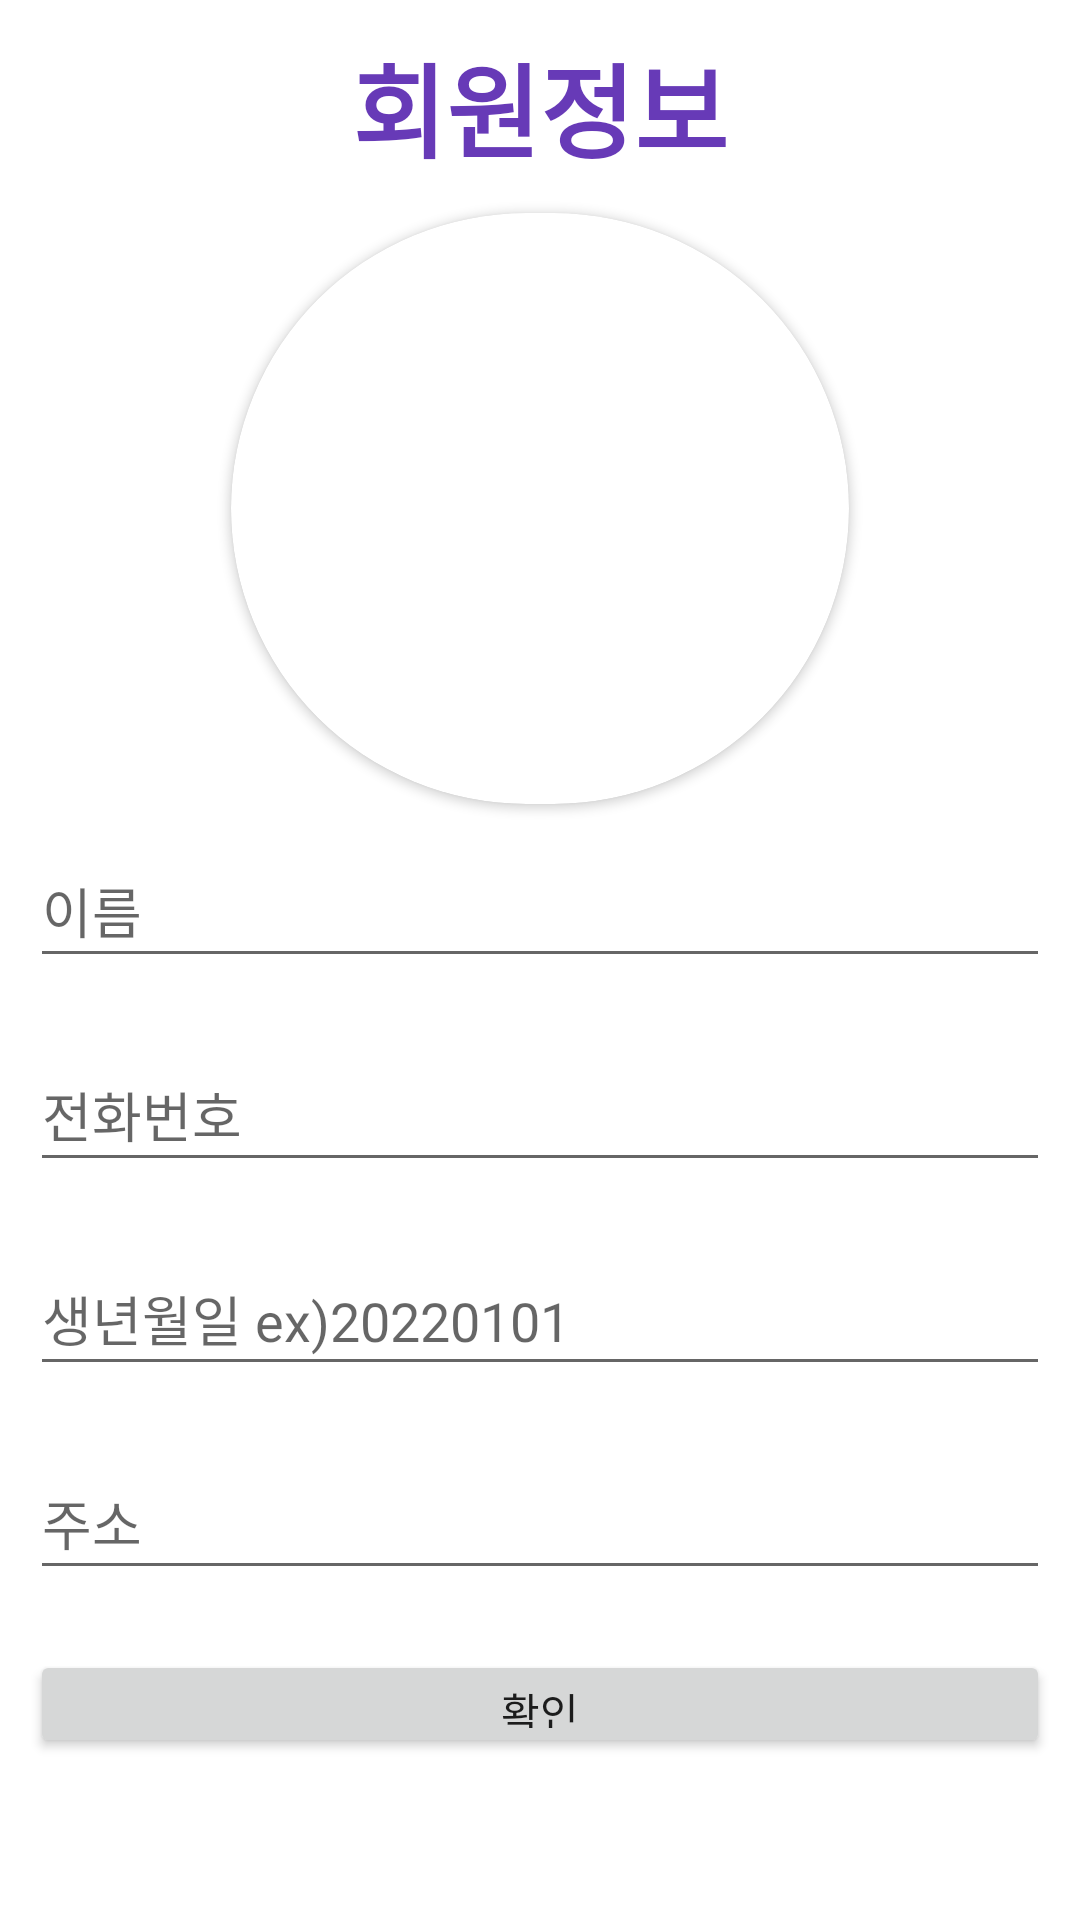

This screen was rendered from an Android layout file. Write that file and the resources it references.
<!-- AndroidManifest.xml: application theme Theme.Ex1 -->
<!-- res/layout/activity_user_info.xml -->
<?xml version="1.0" encoding="utf-8"?>
<RelativeLayout
    xmlns:android="http://schemas.android.com/apk/res/android"
    xmlns:app="http://schemas.android.com/apk/res-auto"
    xmlns:tools="http://schemas.android.com/tools"
    android:layout_width="match_parent"
    android:layout_height="match_parent">

    <include
        layout="@layout/view_loader"
        android:layout_width="match_parent"
        android:layout_height="match_parent"
        android:visibility="gone" />


    <LinearLayout
        android:id="@+id/linearLayout"
        android:layout_width="match_parent"
        android:layout_height="match_parent"
        android:layout_marginBottom="44dp"
        android:gravity="center"
        android:orientation="vertical">

        <TextView
            android:id="@+id/user_info_text"
            android:layout_width="198dp"
            android:layout_height="71dp"
            android:gravity="center"
            android:text="회원정보"
            android:textColor="#673AB7"
            android:textSize="34sp"
            android:textStyle="bold" />

        <androidx.cardview.widget.CardView
            android:layout_width="206dp"
            android:layout_height="197dp"
            app:cardCornerRadius="100dp">

            <ImageView
                android:id="@+id/profileImage"
                android:layout_width="match_parent"
                android:layout_height="match_parent"
                tools:srcCompat="@tools:sample/avatars" />
        </androidx.cardview.widget.CardView>

        <EditText
            android:id="@+id/infoName"
            android:layout_width="match_parent"
            android:layout_height="wrap_content"
            android:layout_margin="10dp"
            android:ems="10"
            android:hint="이름"
            android:inputType="text"
            android:minHeight="48dp" />

        <EditText
            android:id="@+id/infoPhoneNum"
            android:layout_width="match_parent"
            android:layout_height="wrap_content"
            android:layout_margin="10dp"
            android:ems="10"
            android:hint="전화번호"
            android:inputType="phone"
            android:minHeight="48dp" />

        <EditText
            android:id="@+id/infoBirth"
            android:layout_width="match_parent"
            android:layout_height="wrap_content"
            android:layout_margin="10dp"
            android:ems="10"
            android:hint="생년월일 ex)20220101"
            android:inputType="datetime"
            android:minHeight="48dp" />

        <EditText
            android:id="@+id/infoAddress"
            android:layout_width="match_parent"
            android:layout_height="wrap_content"
            android:layout_margin="10dp"
            android:ems="10"
            android:hint="주소"
            android:inputType="text"
            android:minHeight="48dp" />

        <Button
            android:id="@+id/init_info_button"
            android:layout_width="match_parent"
            android:layout_height="wrap_content"
            android:layout_margin="10dp"
            android:text="확인" />

    </LinearLayout>
</RelativeLayout>
<!-- res/layout/view_loader.xml (included above) -->
<?xml version="1.0" encoding="utf-8"?>
<RelativeLayout xmlns:android="http://schemas.android.com/apk/res/android"
    xmlns:tools="http://schemas.android.com/tools"
    android:layout_width="match_parent"
    android:layout_height="match_parent"
    android:background="#8A8A8A"
    android:gravity="center">

    <ProgressBar
        android:id="@+id/progressBar"
        style="?android:attr/progressBarStyle"
        android:layout_width="wrap_content"
        android:layout_height="wrap_content"
        tools:layout_editor_absoluteX="198dp"
        tools:layout_editor_absoluteY="362dp" />

</RelativeLayout>
<!-- resources referenced by this layout -->
<resources>
  <style name="Theme.Ex1" parent="Theme.MaterialComponents.DayNight.DarkActionBar">
          
          <item name="colorPrimary">@color/purple_500</item>
          <item name="colorPrimaryVariant">@color/purple_700</item>
          <item name="colorOnPrimary">@color/white</item>
          
          <item name="colorSecondary">@color/teal_200</item>
          <item name="colorSecondaryVariant">@color/teal_700</item>
          <item name="colorOnSecondary">@color/black</item>
          
          <item name="android:statusBarColor" tools:targetApi="l">?attr/colorPrimaryVariant</item>
          
          <item name="windowNoTitle">true</item>
  
      </style>
  <!-- not gathered from this repository: default colours our renderer supplied (Android Studio template values) -->
  <color name="purple_500">#FF6200EE</color>
  <color name="purple_700">#FF3700B3</color>
  <color name="teal_200">#FF03DAC5</color>
  <color name="teal_700">#FF018786</color>
  <color name="black">#FF000000</color>
  <color name="white">#FFFFFFFF</color>
</resources>
